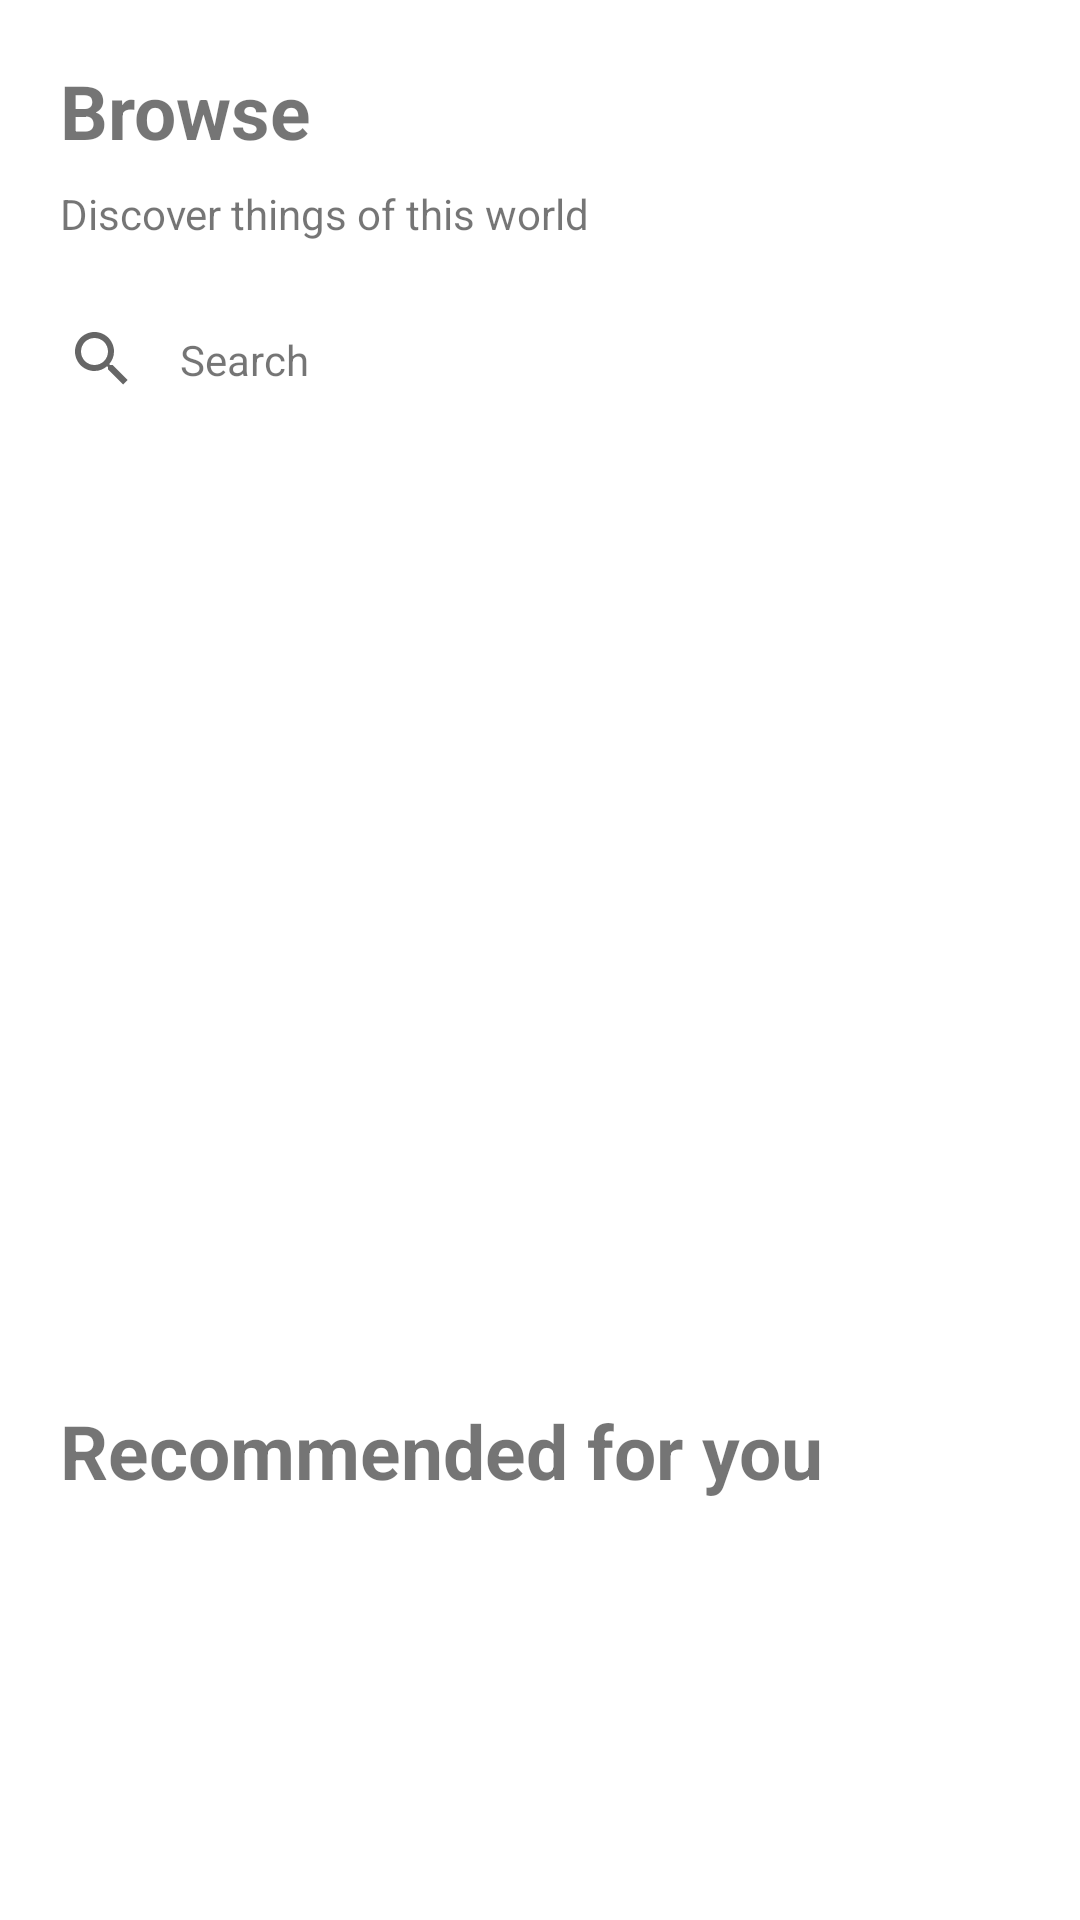

Layout XML and referenced resources for this Android screen:
<!-- AndroidManifest.xml: application theme Theme.NewAppDagger -->
<!-- res/layout/fragment_home.xml -->
<?xml version="1.0" encoding="utf-8"?>
<androidx.constraintlayout.widget.ConstraintLayout xmlns:android="http://schemas.android.com/apk/res/android"
    xmlns:app="http://schemas.android.com/apk/res-auto"
    xmlns:tools="http://schemas.android.com/tools"
    android:layout_width="match_parent"
    android:layout_height="match_parent"
    tools:context=".fragments.HomeFragment">

    <androidx.core.widget.NestedScrollView
        android:layout_width="match_parent"
        android:layout_height="match_parent"
        app:layout_behavior="com.google.android.material.appbar.AppBarLayout$ScrollingViewBehavior">

        <androidx.constraintlayout.widget.ConstraintLayout
            android:layout_width="match_parent"
            android:layout_height="match_parent">

            <TextView
                android:id="@+id/tv1"
                android:layout_width="wrap_content"
                android:layout_height="wrap_content"
                android:layout_marginTop="20dp"
                android:paddingHorizontal="20dp"
                android:text="Browse"
                android:textColor="@color/text_color"
                android:textSize="25sp"
                android:textStyle="bold"
                app:layout_constraintLeft_toLeftOf="parent"
                app:layout_constraintTop_toTopOf="parent" />

            <TextView
                android:id="@+id/tv2"
                android:layout_width="wrap_content"
                android:layout_height="wrap_content"
                android:layout_marginTop="8dp"
                android:paddingHorizontal="20dp"
                android:text="Discover things of this world"
                android:textColor="@color/text_color2"
                app:layout_constraintLeft_toLeftOf="parent"
                app:layout_constraintTop_toBottomOf="@id/tv1" />

            <TextView
                android:id="@+id/tv3"
                android:layout_width="wrap_content"
                android:layout_height="wrap_content"
                android:layout_marginStart="40dp"
                android:layout_marginTop="8dp"
                android:layout_marginBottom="8dp"
                android:paddingHorizontal="20dp"
                android:text="Search"
                android:textColor="@color/text_color2"
                app:layout_constraintBottom_toBottomOf="@id/search"
                app:layout_constraintLeft_toLeftOf="@id/search"
                app:layout_constraintTop_toTopOf="@id/search" />

            <SearchView
                android:id="@+id/search"
                android:layout_width="match_parent"
                android:layout_height="wrap_content"
                android:layout_marginTop="15dp"
                android:paddingHorizontal="10dp"
                android:queryHint="Search"
                app:layout_constraintTop_toBottomOf="@id/tv2" />

            <com.google.android.material.tabs.TabLayout
                android:id="@+id/tab"
                android:layout_width="match_parent"
                android:layout_height="wrap_content"
                android:layout_marginTop="5dp"
                android:paddingHorizontal="20dp"
                app:layout_constraintTop_toBottomOf="@id/search"
                app:tabIndicatorHeight="0dp"
                app:tabMode="scrollable" />

            <androidx.viewpager2.widget.ViewPager2
                android:id="@+id/pager"
                android:layout_width="match_parent"
                android:layout_height="250dp"
                android:layout_marginTop="10dp"
                app:layout_constraintTop_toBottomOf="@id/tab" />

            <TextView
                android:id="@+id/tv4"
                android:layout_width="wrap_content"
                android:layout_height="wrap_content"
                android:layout_marginTop="10dp"
                android:paddingHorizontal="20dp"
                android:text="Recommended for you"
                android:textColor="@color/text_color"
                android:textSize="25sp"
                android:textStyle="bold"
                app:layout_constraintLeft_toLeftOf="parent"
                app:layout_constraintTop_toBottomOf="@id/pager" />

            <androidx.recyclerview.widget.RecyclerView
                android:id="@+id/rv"
                android:layout_width="match_parent"
                android:layout_height="wrap_content"
                app:layoutManager="androidx.recyclerview.widget.LinearLayoutManager"
                app:layout_constraintTop_toBottomOf="@id/tv4"
                tools:listitem="@layout/item_new_data" />

        </androidx.constraintlayout.widget.ConstraintLayout>

    </androidx.core.widget.NestedScrollView>

</androidx.constraintlayout.widget.ConstraintLayout>
<!-- resources referenced by this layout -->
<resources>
  <style name="Theme.NewAppDagger" parent="Theme.MaterialComponents.DayNight.NoActionBar">
          
          <item name="colorPrimary">@color/main</item>
          <item name="colorPrimaryVariant">@color/main</item>
          <item name="colorOnPrimary">@color/white</item>
          
          <item name="colorSecondary">@color/teal_200</item>
          <item name="colorSecondaryVariant">@color/teal_700</item>
          <item name="colorOnSecondary">@color/black</item>
          
          <item name="android:textAllCaps">false</item>
          <item name="android:statusBarColor">@color/white</item>
          
      </style>
  <!-- not gathered from this repository: default colours our renderer supplied (Android Studio template values) -->
  <color name="teal_200">#FF03DAC5</color>
  <color name="teal_700">#FF018786</color>
  <color name="black">#FF000000</color>
  <color name="white">#FFFFFFFF</color>
</resources>
